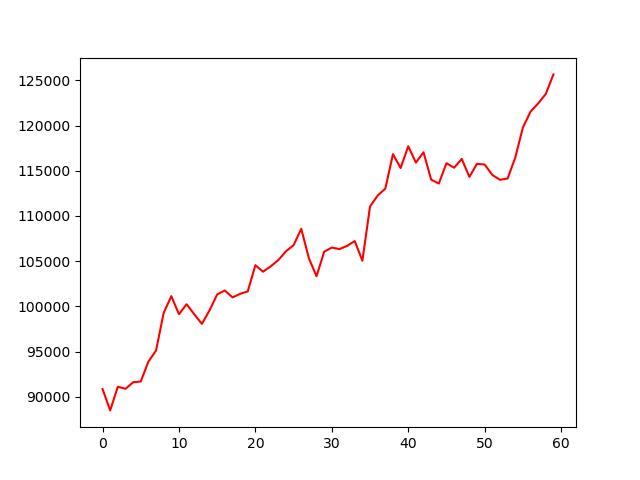

Data behind this chart, as committed beside it:
, 0
0, 90853
1, 88495
2, 91111
3, 90882
4, 91609
5, 91692
6, 93891
7, 95115
8, 99285
9, 101132
10, 99140
11, 100240
12, 99126
13, 98067
14, 99561
15, 101325
16, 101761
17, 100993
18, 101388
19, 101657
20, 104556
21, 103837
22, 104434
23, 105118
24, 106092
25, 106778
26, 108579
27, 105324
28, 103334
29, 106050
30, 106506
31, 106340
32, 106692
33, 107226
34, 105050
35, 111059
36, 112261
37, 113028
38, 116841
39, 115307
40, 117711
41, 115908
42, 117048
43, 114023
44, 113587
45, 115841
46, 115340
47, 116312
48, 114322
49, 115771
50, 115688
51, 114544
52, 114004
53, 114145
54, 116445
55, 119779
56, 121540
57, 122451
58, 123508
59, 125662
